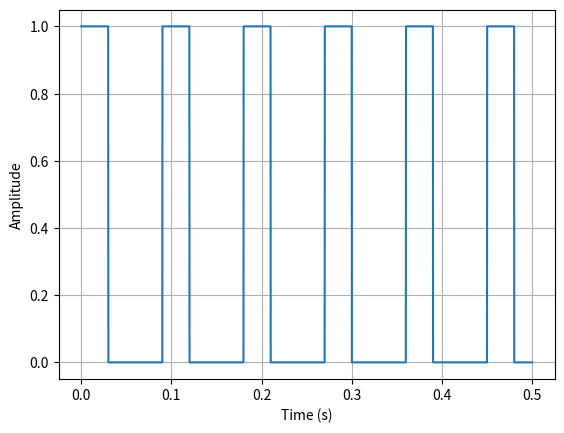

This figure's Python source:
# %%
import numpy as np
import matplotlib.pylab as plt
tstop = 0.5
T = 30e-3          # period (seconds)
fs = 10e3       # sampling frequency
dt = 1/fs

t = np.arange(int(tstop/dt))*dt

x = np.arange(len(t))

nT = int(T/dt)

cond = x % (3*nT) < nT

A = np.zeros_like(x)
A[cond] = 1

plt.plot(t, A)
plt.xlabel("Time (s)")
plt.ylabel("Amplitude")
plt.grid(True)
plt.show()
# %%
